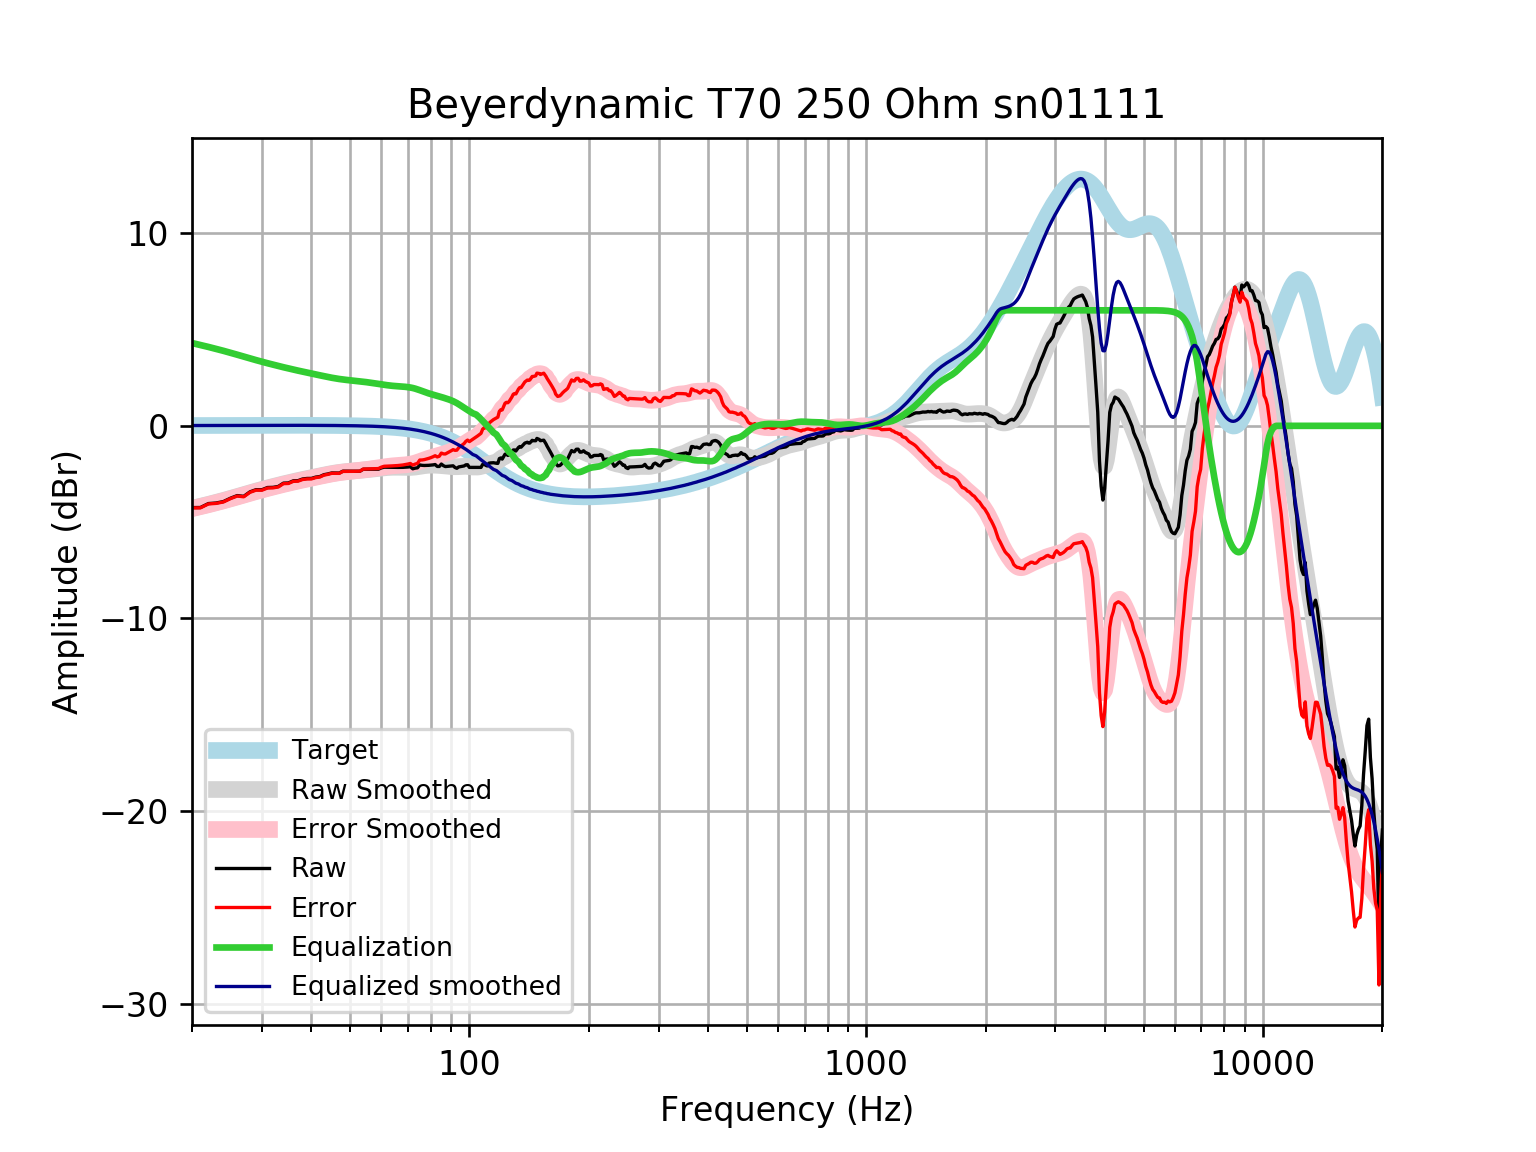

Values plotted in this chart, from the file beside it:
frequency, raw, error, smoothed, error_smoothed, equalization, equalized_raw, equalized_smoothed, target
20, -4.244, -4.26, -4.282, -4.299, 4.299, 0.05517, 0.01646, 0.01648
21, -4.24, -4.257, -4.179, -4.197, 4.197, -0.04279, 0.01765, 0.01765
22, -4.035, -4.054, -4.077, -4.096, 4.096, 0.06066, 0.01877, 0.01876
23, -4.006, -4.026, -3.975, -3.995, 3.995, -0.01165, 0.01984, 0.01983
24, -3.931, -3.952, -3.874, -3.894, 3.894, -0.03668, 0.02085, 0.02084
25, -3.757, -3.779, -3.772, -3.793, 3.793, 0.03596, 0.02181, 0.02179
26, -3.621, -3.644, -3.671, -3.693, 3.693, 0.07216, 0.02271, 0.02269
27, -3.66, -3.684, -3.572, -3.595, 3.595, -0.06458, 0.02355, 0.02353
28, -3.426, -3.451, -3.477, -3.501, 3.501, 0.07482, 0.02433, 0.02431
29, -3.314, -3.339, -3.387, -3.412, 3.412, 0.09783, 0.02504, 0.02502
30, -3.317, -3.343, -3.303, -3.328, 3.328, 0.01127, 0.02567, 0.02566
31, -3.202, -3.228, -3.224, -3.25, 3.25, 0.04859, 0.02623, 0.02622
32, -3.193, -3.22, -3.15, -3.177, 3.177, -0.01656, 0.02668, 0.02668
33, -3.147, -3.174, -3.081, -3.108, 3.108, -0.03889, 0.02704, 0.02704
34, -2.974, -3.001, -3.015, -3.042, 3.042, 0.06825, 0.02728, 0.02728
35, -2.965, -2.992, -2.953, -2.98, 2.98, 0.0157, 0.0274, 0.0274
36, -2.855, -2.882, -2.894, -2.922, 2.922, 0.06716, 0.02739, 0.02739
37, -2.845, -2.873, -2.839, -2.866, 2.866, 0.02096, 0.02723, 0.02723
38, -2.759, -2.786, -2.787, -2.814, 2.814, 0.05522, 0.02691, 0.02692
39, -2.731, -2.758, -2.738, -2.764, 2.764, 0.03269, 0.02643, 0.02644
40, -2.729, -2.755, -2.69, -2.716, 2.716, -0.01308, 0.02578, 0.02579
41, -2.662, -2.687, -2.644, -2.669, 2.669, 0.006551, 0.02495, 0.02496
42, -2.632, -2.656, -2.599, -2.623, 2.623, -0.009714, 0.02393, 0.02393
43, -2.537, -2.559, -2.555, -2.578, 2.578, 0.0415, 0.02272, 0.02272
44, -2.498, -2.519, -2.514, -2.536, 2.536, 0.03804, 0.0213, 0.0213
45, -2.445, -2.465, -2.477, -2.497, 2.497, 0.05142, 0.01968, 0.01967
46, -2.449, -2.467, -2.444, -2.462, 2.462, 0.01314, 0.01785, 0.01783
47, -2.451, -2.467, -2.416, -2.432, 2.432, -0.01976, 0.01579, 0.01577
48, -2.353, -2.366, -2.392, -2.406, 2.406, 0.05284, 0.0135, 0.01347
49, -2.355, -2.366, -2.373, -2.384, 2.384, 0.02894, 0.01097, 0.01094
50, -2.356, -2.364, -2.356, -2.364, 2.364, 0.008125, 0.008186, 0.008144
51, -2.357, -2.362, -2.341, -2.346, 2.346, -0.01058, 0.005126, 0.00508
52, -2.356, -2.358, -2.326, -2.328, 2.328, -0.02818, 0.001774, 0.001724
53, -2.355, -2.353, -2.311, -2.309, 2.309, -0.04565, -0.001894, -0.001946
54, -2.253, -2.247, -2.295, -2.289, 2.289, 0.03665, -0.005905, -0.005958
55, -2.252, -2.241, -2.279, -2.268, 2.268, 0.0169, -0.01029, -0.01034
56, -2.251, -2.236, -2.261, -2.246, 2.246, -0.004515, -0.01508, -0.01514
57, -2.251, -2.23, -2.244, -2.223, 2.223, -0.02729, -0.02033, -0.02038
58, -2.251, -2.224, -2.226, -2.2, 2.2, -0.05072, -0.02607, -0.02611
59, -2.25, -2.218, -2.209, -2.176, 2.176, -0.074, -0.03234, -0.03238
60, -2.184, -2.145, -2.192, -2.153, 2.153, -0.03131, -0.03921, -0.03925
61, -2.146, -2.099, -2.178, -2.131, 2.131, -0.01443, -0.04672, -0.04675
62, -2.149, -2.094, -2.166, -2.111, 2.111, -0.03783, -0.05494, -0.05496
63, -2.15, -2.086, -2.157, -2.093, 2.093, -0.0571, -0.06392, -0.06393
64, -2.152, -2.079, -2.151, -2.077, 2.077, -0.07488, -0.07372, -0.07373
65, -2.155, -2.071, -2.149, -2.065, 2.065, -0.09055, -0.0844, -0.08441
66, -2.157, -2.061, -2.15, -2.054, 2.054, -0.1034, -0.09604, -0.09603
67, -2.158, -2.049, -2.153, -2.045, 2.045, -0.1129, -0.1087, -0.1087
68, -2.155, -2.032, -2.158, -2.035, 2.035, -0.1194, -0.1224, -0.1224
69, -2.148, -2.011, -2.161, -2.024, 2.024, -0.1239, -0.1372, -0.1372
70, -2.138, -1.984, -2.163, -2.01, 2.01, -0.1281, -0.1533, -0.1533
71, -2.124, -1.954, -2.16, -1.99, 1.99, -0.1343, -0.1706, -0.1706
72, -2.23, -2.04, -2.153, -1.964, 1.964, -0.2656, -0.1892, -0.1892
73, -2.196, -1.987, -2.141, -1.932, 1.932, -0.2646, -0.2092, -0.2092
74, -2.18, -1.95, -2.124, -1.894, 1.894, -0.2867, -0.2306, -0.2305
75, -2.029, -1.775, -2.105, -1.852, 1.852, -0.1773, -0.2535, -0.2534
76, -2.05, -1.773, -2.085, -1.808, 1.808, -0.2428, -0.2778, -0.2778
77, -2.057, -1.754, -2.068, -1.764, 1.764, -0.2936, -0.3037, -0.3037
78, -2.054, -1.723, -2.054, -1.722, 1.722, -0.3318, -0.3312, -0.3312
79, -2.049, -1.689, -2.044, -1.684, 1.684, -0.3654, -0.3604, -0.3603
... 553 more rows
